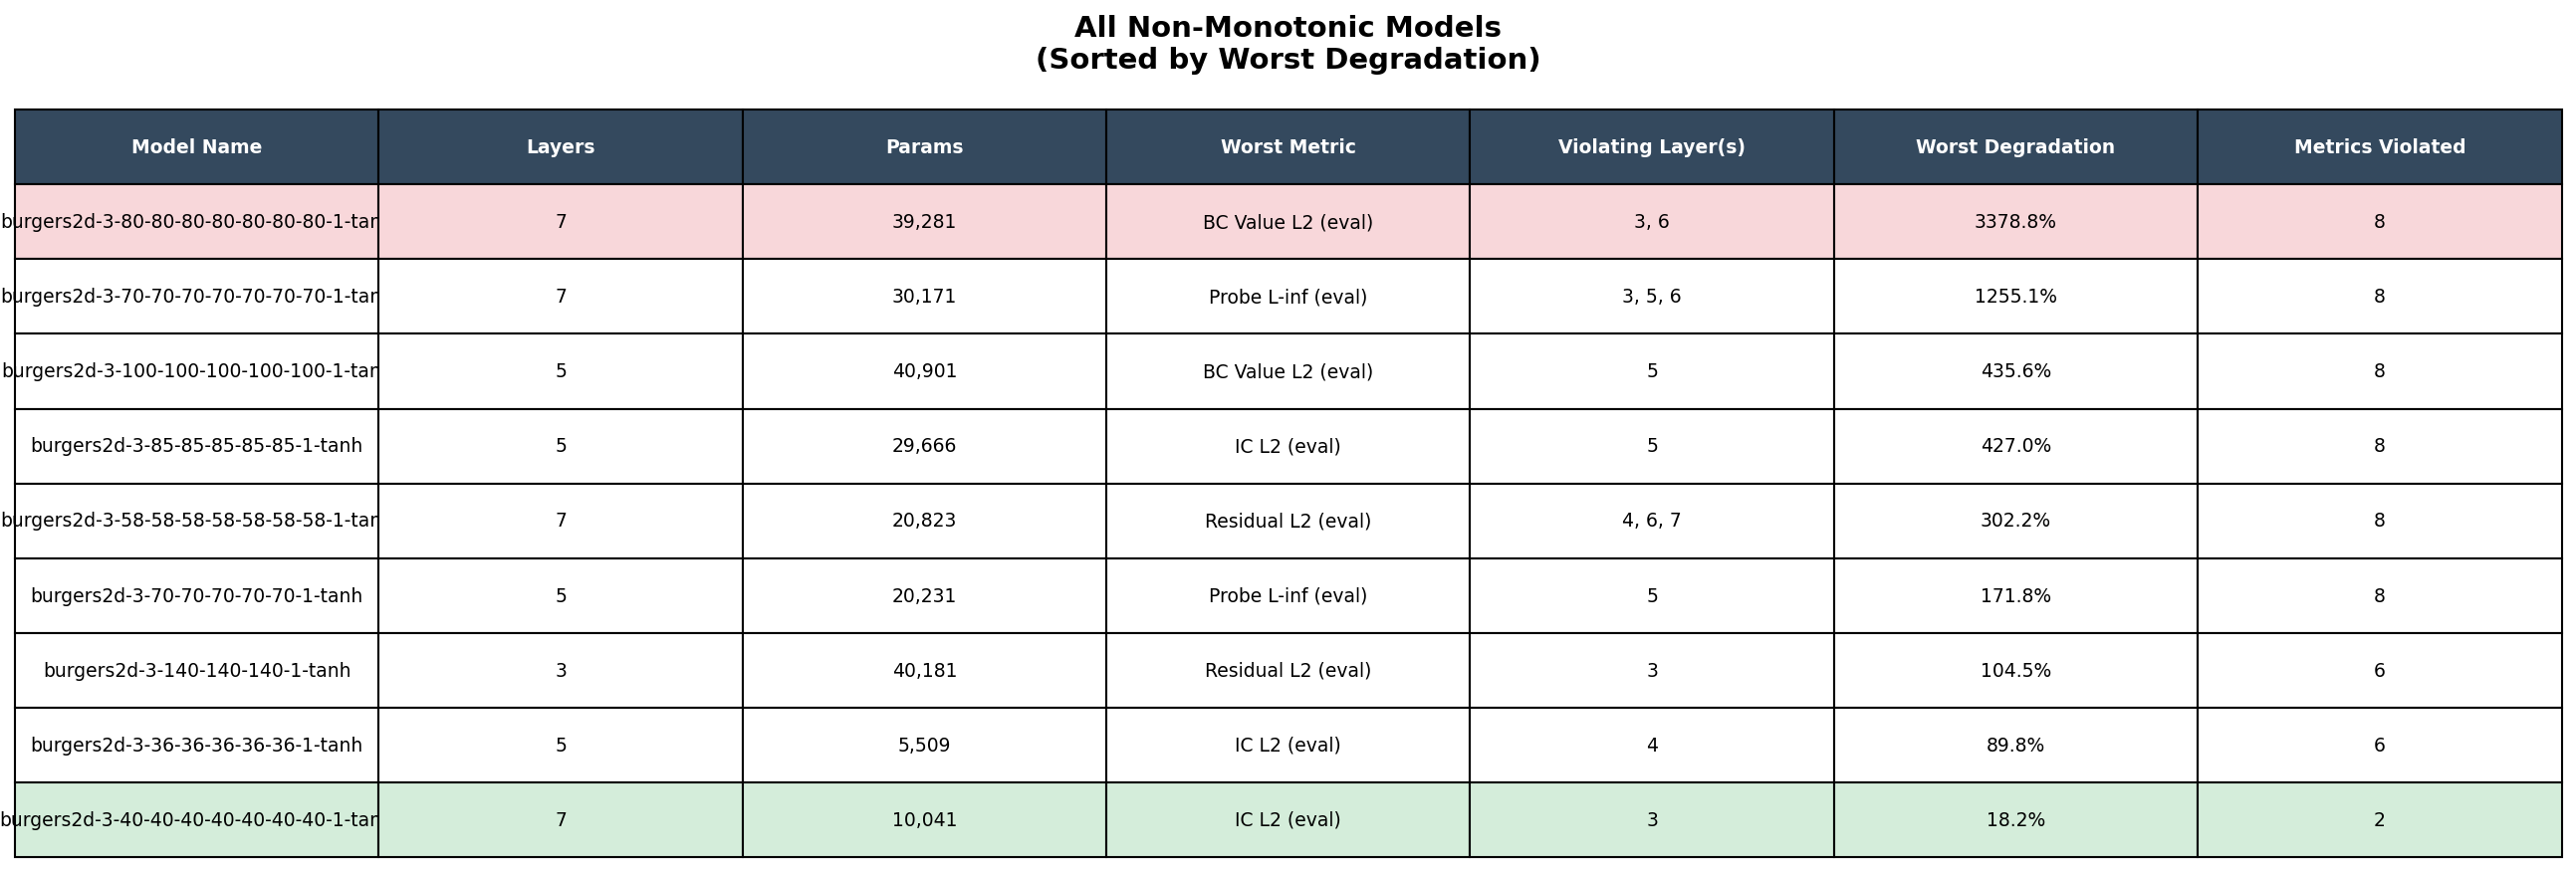

The table this chart was drawn from, first rows:
model_name, num_layers, num_parameters, worst_metric, non_monotone_layers, worst_degradation_pct, metrics_violated
burgers2d-3-80-80-80-80-80-80-80-1-tanh, 7, 39,281, BC Value L2 (eval), 3, 6, 3378.8%, 8
burgers2d-3-70-70-70-70-70-70-70-1-tanh, 7, 30,171, Probe L-inf (eval), 3, 5, 6, 1255.1%, 8
burgers2d-3-100-100-100-100-100-1-tanh, 5, 40,901, BC Value L2 (eval), 5, 435.6%, 8
burgers2d-3-85-85-85-85-85-1-tanh, 5, 29,666, IC L2 (eval), 5, 427.0%, 8
burgers2d-3-58-58-58-58-58-58-58-1-tanh, 7, 20,823, Residual L2 (eval), 4, 6, 7, 302.2%, 8
burgers2d-3-70-70-70-70-70-1-tanh, 5, 20,231, Probe L-inf (eval), 5, 171.8%, 8
burgers2d-3-140-140-140-1-tanh, 3, 40,181, Residual L2 (eval), 3, 104.5%, 6
burgers2d-3-36-36-36-36-36-1-tanh, 5, 5,509, IC L2 (eval), 4, 89.8%, 6
burgers2d-3-40-40-40-40-40-40-40-1-tanh, 7, 10,041, IC L2 (eval), 3, 18.2%, 2
